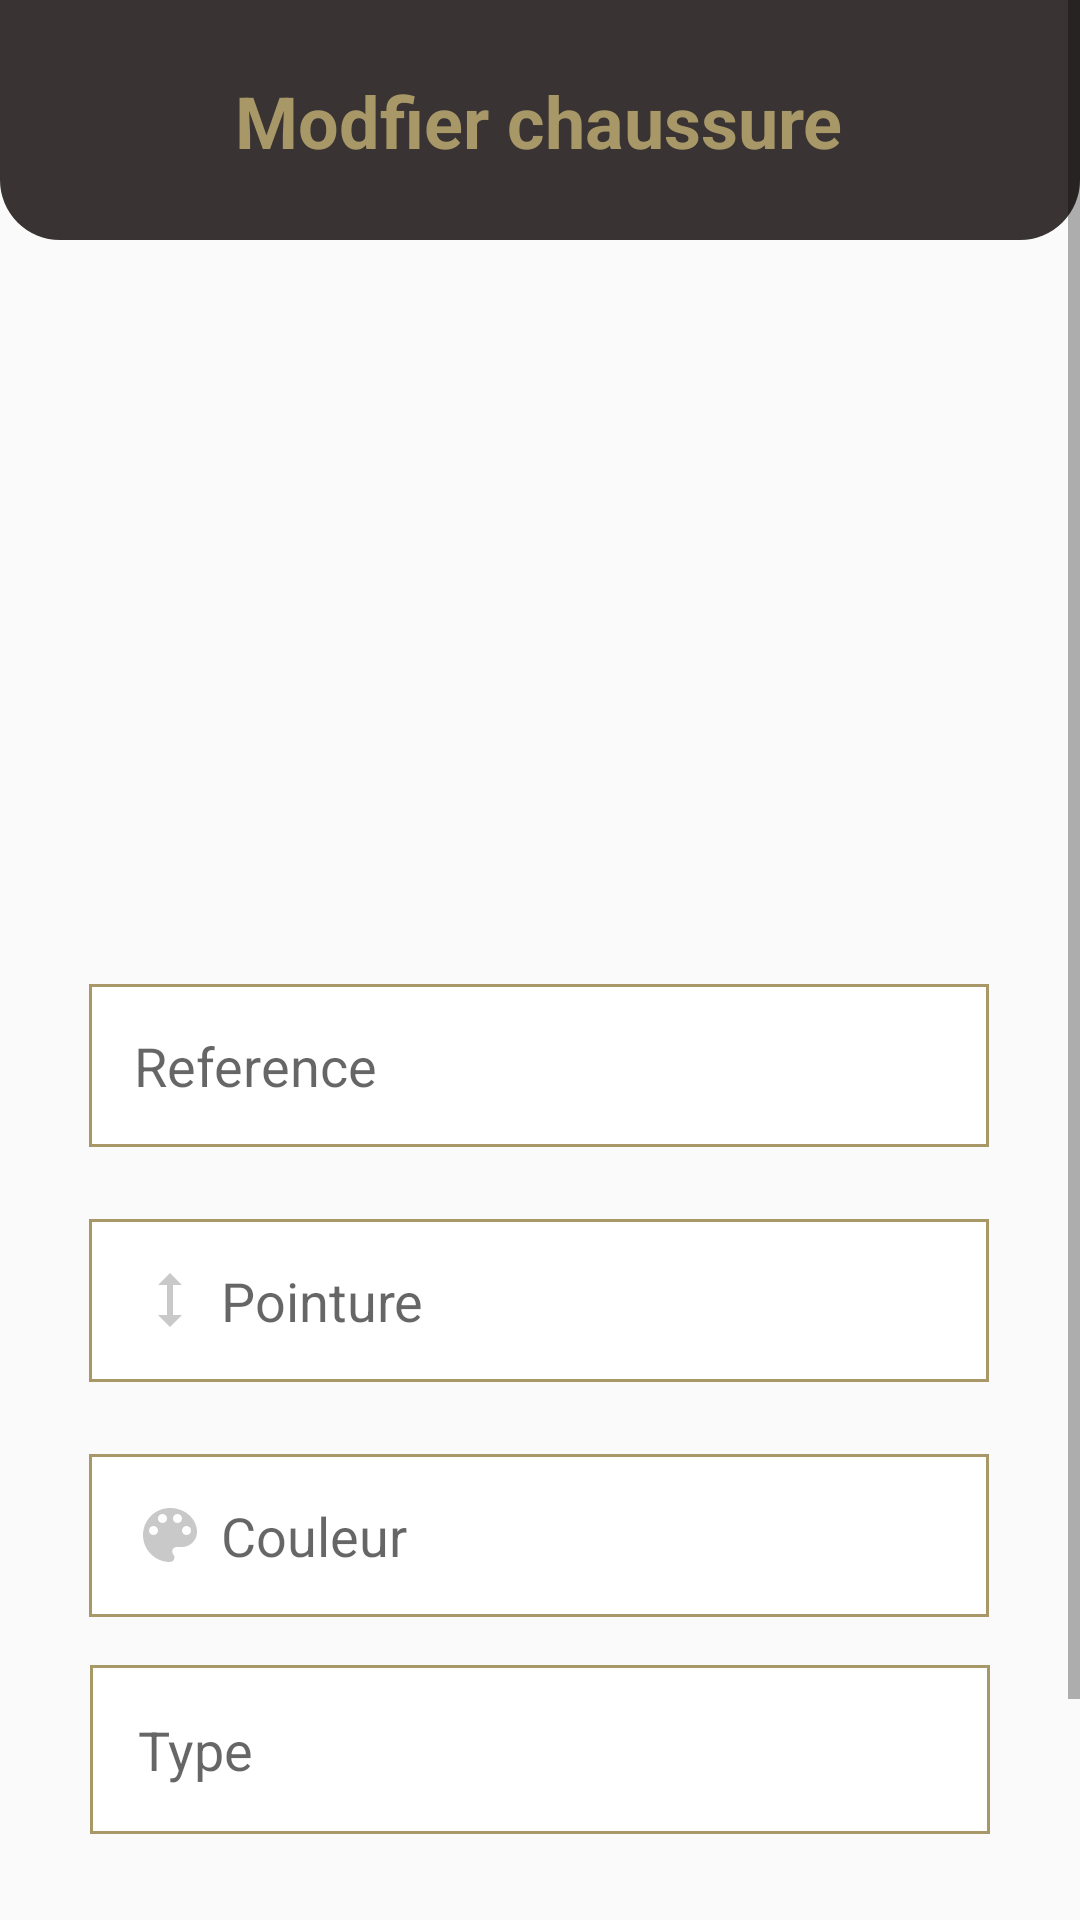

The Android layout XML behind this screen, and the referenced resources:
<!-- AndroidManifest.xml: application theme AppTheme.NoActionBar -->
<!-- res/layout/activity_update_product.xml -->
<?xml version="1.0" encoding="utf-8"?>
<ScrollView xmlns:android="http://schemas.android.com/apk/res/android"
    xmlns:app="http://schemas.android.com/apk/res-auto"
    xmlns:tools="http://schemas.android.com/tools"
    android:layout_width="match_parent"
    android:layout_height="match_parent"
    tools:context=".activities.UpdateProductActivity">

    <androidx.constraintlayout.widget.ConstraintLayout
        android:id="@+id/mainLayout"
        android:layout_width="match_parent"
        android:layout_height="wrap_content">

        <androidx.constraintlayout.widget.ConstraintLayout
            android:id="@+id/constraintLayout"
            android:layout_width="match_parent"
            android:layout_height="80dp"
            android:background="@drawable/shape_menu"
            android:padding="10dp"
            app:layout_constraintEnd_toEndOf="parent"
            app:layout_constraintStart_toStartOf="parent"
            app:layout_constraintTop_toTopOf="parent">

            <ImageButton
                android:id="@+id/backBtn"
                android:layout_width="50dp"
                android:layout_height="50dp"
                android:layout_marginTop="4dp"
                android:background="@null"
                app:layout_constraintEnd_toEndOf="parent"
                app:layout_constraintHorizontal_bias="0.011"
                app:layout_constraintStart_toStartOf="parent"
                app:layout_constraintTop_toTopOf="parent"
                app:srcCompat="@drawable/ic_back_white"
                tools:ignore="VectorDrawableCompat" />

            <TextView
                android:id="@+id/textView"
                android:layout_width="wrap_content"
                android:layout_height="wrap_content"
                android:text="Modfier chaussure"
                android:textColor="@color/colorAccent"
                android:textSize="24sp"
                android:textStyle="bold"
                app:layout_constraintBottom_toBottomOf="parent"
                app:layout_constraintEnd_toEndOf="parent"
                app:layout_constraintHorizontal_bias="0.497"
                app:layout_constraintStart_toStartOf="parent"
                app:layout_constraintTop_toTopOf="parent" />

            <ImageButton
                android:id="@+id/deleteBtn"
                android:layout_width="50dp"
                android:layout_height="50dp"
                android:layout_marginTop="8dp"
                android:background="@null"
                app:layout_constraintEnd_toEndOf="parent"
                app:layout_constraintHorizontal_bias="1.0"
                app:layout_constraintTop_toTopOf="parent"
                app:srcCompat="@drawable/ic_trash_white" />

        </androidx.constraintlayout.widget.ConstraintLayout>


        <ImageView
            android:id="@+id/productImageIV"
            android:layout_width="300dp"
            android:layout_marginTop="16dp"
            android:layout_height="200dp"
            app:layout_constraintEnd_toEndOf="parent"
            app:layout_constraintStart_toStartOf="parent"
            app:layout_constraintTop_toBottomOf="@+id/constraintLayout"
            app:srcCompat="@drawable/ic_image_grey_48" />

        <EditText
            android:id="@+id/referencesET"
            android:layout_width="300dp"
            android:drawablePadding="5dp"
            android:layout_height="wrap_content"
            android:layout_marginTop="32dp"
            android:background="@drawable/shape_rectangle"
            android:drawableStart="@drawable/ic_reference_grey"
            android:ems="10"
            android:hint="@string/reference"
            android:inputType="textPersonName"
            android:padding="15dp"
            app:layout_constraintEnd_toEndOf="parent"
            app:layout_constraintHorizontal_bias="0.495"
            app:layout_constraintStart_toStartOf="parent"
            app:layout_constraintTop_toBottomOf="@+id/productImageIV" />

        <EditText
            android:id="@+id/sizeET"
            android:drawablePadding="5dp"
            android:layout_width="300dp"
            android:layout_height="wrap_content"
            android:layout_marginTop="24dp"
            android:background="@drawable/shape_rectangle"
            android:drawableStart="@drawable/ic_size_grey"
            android:ems="10"
            android:hint="@string/size"
            android:inputType="numberDecimal"
            android:padding="15dp"
            app:layout_constraintEnd_toEndOf="parent"
            app:layout_constraintHorizontal_bias="0.495"
            app:layout_constraintStart_toStartOf="parent"
            app:layout_constraintTop_toBottomOf="@+id/referencesET" />

        <EditText
            android:id="@+id/colorET"
            android:layout_width="300dp"
            android:drawablePadding="5dp"
            android:layout_height="wrap_content"
            android:layout_marginTop="24dp"
            android:background="@drawable/shape_rectangle"
            android:drawableStart="@drawable/ic_color_grey"
            android:ems="10"
            android:hint="@string/color"
            android:inputType="textPersonName"
            android:padding="15dp"
            app:layout_constraintEnd_toEndOf="parent"
            app:layout_constraintHorizontal_bias="0.495"
            app:layout_constraintStart_toStartOf="parent"
            app:layout_constraintTop_toBottomOf="@+id/sizeET" />

        <TextView
            android:id="@+id/typeTV"
            android:layout_width="300dp"
            android:drawablePadding="4dp"
            android:layout_height="wrap_content"
            android:layout_marginTop="16dp"
            android:background="@drawable/shape_rectangle"
            android:ems="10"
            android:hint="@string/type"
            android:textSize="18sp"
            android:padding="16dp"
            app:layout_constraintEnd_toEndOf="parent"
            app:layout_constraintStart_toStartOf="parent"
            app:layout_constraintTop_toBottomOf="@+id/colorET"
            app:drawableStartCompat="@drawable/ic_type_grey"
            app:drawableEndCompat="@drawable/ic_arrow_down_grey" />


        <Button
            android:id="@+id/updateBtn"
            style="@style/TextAppearance.AppCompat.Widget.Button.Borderless.Colored"
            android:layout_width="wrap_content"
            android:layout_height="wrap_content"
            android:layout_marginTop="32dp"
            android:layout_marginBottom="32dp"
            android:background="@color/colorPrimary"
            android:minWidth="120dp"
            android:text="@string/update"
            android:textColor="@color/colorAccent"
            app:layout_constraintBottom_toBottomOf="parent"
            app:layout_constraintEnd_toEndOf="parent"
            app:layout_constraintStart_toStartOf="parent"
            app:layout_constraintTop_toBottomOf="@+id/typeTV" />


    </androidx.constraintlayout.widget.ConstraintLayout>


</ScrollView>
<!-- resources referenced by this layout -->
<resources>
  <color name="colorAccent">#A89868</color>
  <color name="colorPrimary">#393333</color>
  <!-- drawable ic_color_grey (drawable) -->
  <vector android:height="24dp" android:tint="#C9C9C9"
      android:viewportHeight="24" android:viewportWidth="24"
      android:width="24dp" xmlns:android="http://schemas.android.com/apk/res/android">
      <path android:fillColor="@android:color/white" android:pathData="M12,3c-4.97,0 -9,4.03 -9,9s4.03,9 9,9c0.83,0 1.5,-0.67 1.5,-1.5 0,-0.39 -0.15,-0.74 -0.39,-1.01 -0.23,-0.26 -0.38,-0.61 -0.38,-0.99 0,-0.83 0.67,-1.5 1.5,-1.5L16,16c2.76,0 5,-2.24 5,-5 0,-4.42 -4.03,-8 -9,-8zM6.5,12c-0.83,0 -1.5,-0.67 -1.5,-1.5S5.67,9 6.5,9 8,9.67 8,10.5 7.33,12 6.5,12zM9.5,8C8.67,8 8,7.33 8,6.5S8.67,5 9.5,5s1.5,0.67 1.5,1.5S10.33,8 9.5,8zM14.5,8c-0.83,0 -1.5,-0.67 -1.5,-1.5S13.67,5 14.5,5s1.5,0.67 1.5,1.5S15.33,8 14.5,8zM17.5,12c-0.83,0 -1.5,-0.67 -1.5,-1.5S16.67,9 17.5,9s1.5,0.67 1.5,1.5 -0.67,1.5 -1.5,1.5z"/>
  </vector>
  <!-- drawable ic_image_grey_48 (drawable) -->
  <vector android:height="48dp" android:tint="#C9C9C9"
      android:viewportHeight="24" android:viewportWidth="24"
      android:width="48dp" xmlns:android="http://schemas.android.com/apk/res/android">
      <path android:fillColor="@android:color/white" android:pathData="M21,19V5c0,-1.1 -0.9,-2 -2,-2H5c-1.1,0 -2,0.9 -2,2v14c0,1.1 0.9,2 2,2h14c1.1,0 2,-0.9 2,-2zM8.5,13.5l2.5,3.01L14.5,12l4.5,6H5l3.5,-4.5z"/>
  </vector>
  <!-- drawable ic_size_grey (drawable) -->
  <vector android:height="24dp" android:tint="#C9C9C9"
      android:viewportHeight="24" android:viewportWidth="24"
      android:width="24dp" xmlns:android="http://schemas.android.com/apk/res/android">
      <path android:fillColor="@android:color/white" android:pathData="M13,6.99l3,0l-4,-3.99l-4,3.99l3,0l0,10.02l-3,0l4,3.99l4,-3.99l-3,0z"/>
  </vector>
  <!-- drawable shape_menu (drawable) -->
  <?xml version="1.0" encoding="utf-8"?>
  <shape  xmlns:android="http://schemas.android.com/apk/res/android">
  
      <solid android:color="@color/colorPrimary" />
      <corners android:bottomLeftRadius="20dp"
          android:bottomRightRadius="20dp" />
  
  </shape>
  <!-- drawable shape_rectangle (drawable) -->
  <?xml version="1.0" encoding="utf-8"?>
  <shape android:shape="rectangle" xmlns:android="http://schemas.android.com/apk/res/android">
      <solid android:color="@color/colorWhite" />
      <stroke android:color="@color/colorAccent" android:width="1dp" />
  </shape>
  <string name="color">Couleur</string>
  <string name="reference">Reference</string>
  <string name="size">Pointure</string>
  <string name="type">Type</string>
  <string name="update">Sauvegarder</string>
  <style name="AppTheme.NoActionBar" parent="Theme.AppCompat.Light.DarkActionBar">
          
          <item name="windowActionBar">false</item>
          <item name="windowNoTitle">true</item>
      </style>
  <color name="colorWhite">#FFF</color>
</resources>
